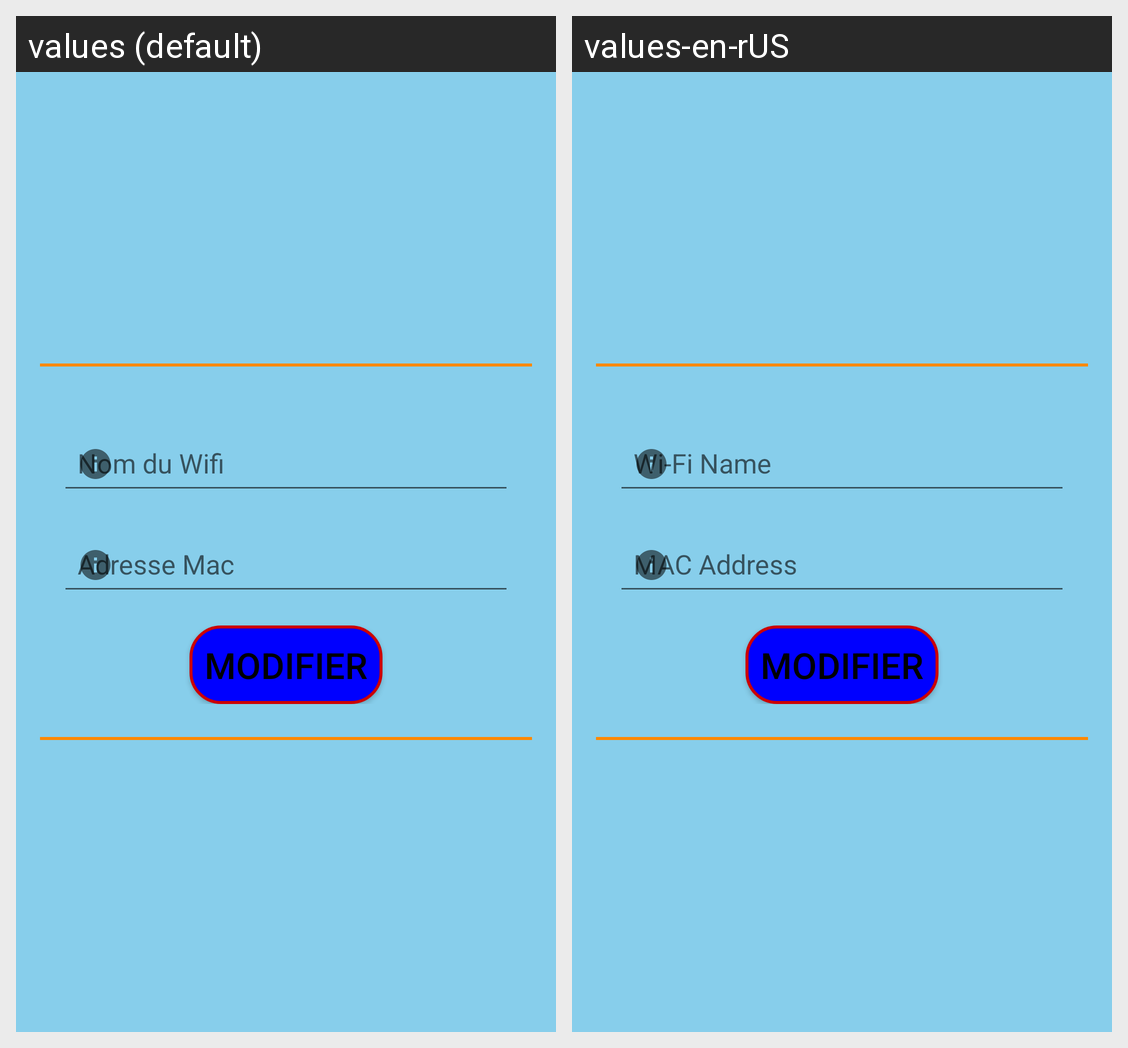

Locale-by-locale string values for the Android screen shown in this grid:
Android screen res/layout/modifier_equipement.xml rendered under 2 locales, left to right: values (default), values-en-rUS. Device: Nexus 5 (rendered at 1080×1920; each locale shown at half size, 540×960, under a caption strip naming it); theme AppTheme.
Strings drawn on this screen, with the default value and each locale's value (text and hints the layout hard-codes, and strings that could not be matched under every locale, appear in the picture but are not listed):

nomwifi
  values: Nom du Wifi
  values-en-rUS: Wi-Fi Name

mac
  values: Adresse Mac
  values-en-rUS: MAC Address
